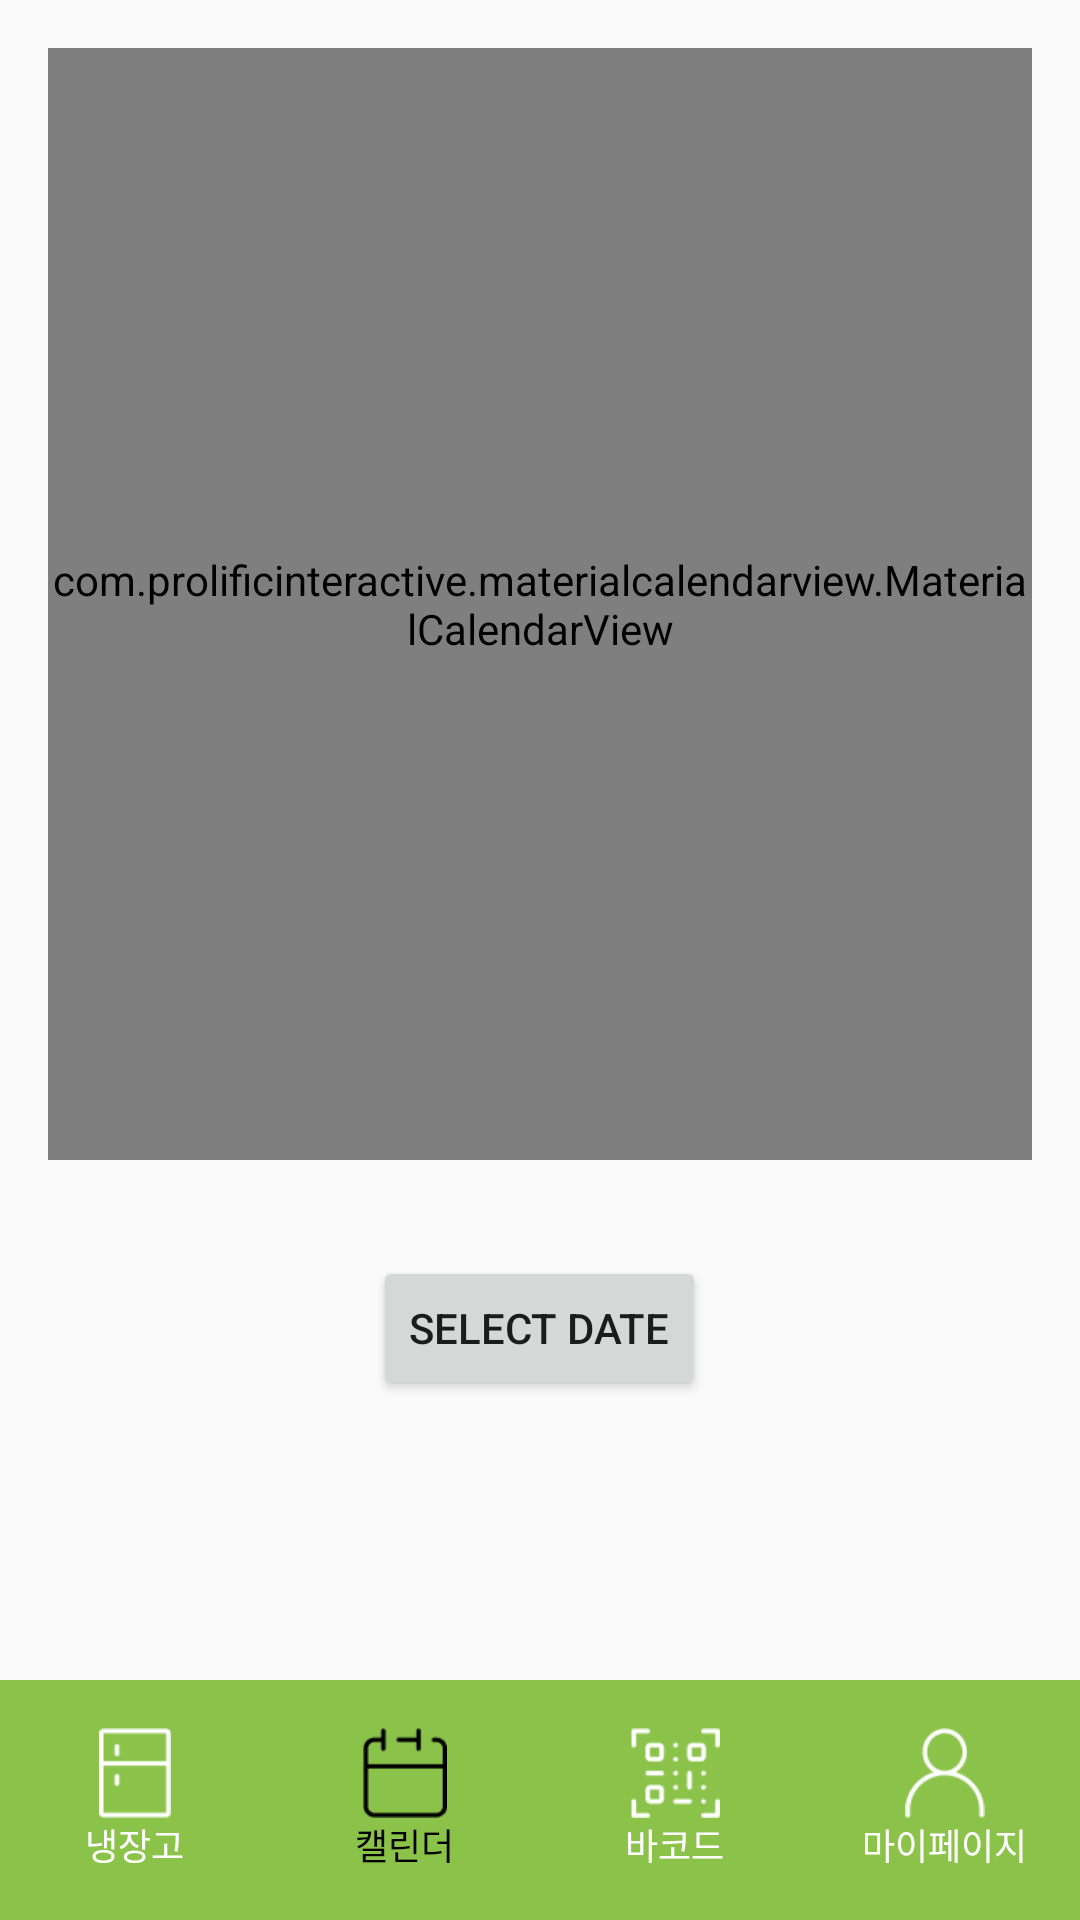

Here is an Android app screen rendered from its layout file. Give the layout XML and the strings, colors and styles it references.
<!-- AndroidManifest.xml: application theme AppTheme -->
<!-- res/layout/activity_calendar.xml -->
<?xml version="1.0" encoding="utf-8"?>
<RelativeLayout xmlns:android="http://schemas.android.com/apk/res/android"
    xmlns:app="http://schemas.android.com/apk/res-auto"
    xmlns:tools="http://schemas.android.com/tools"
    android:id="@+id/main"
    android:layout_width="match_parent"
    android:layout_height="match_parent"
    tools:context=".CalendarActivity">

    
    <com.prolificinteractive.materialcalendarview.MaterialCalendarView
        android:id="@+id/calendarView"
        android:layout_width="match_parent"
        android:layout_height="370.5dp"
        android:layout_alignParentTop="true"
        android:layout_margin="16dp"
        app:mcv_tileSize="53dp"
        android:layout_marginTop="32dp"
        app:mcv_selectionColor="@color/black"
        app:mcv_showOtherDates="all" />

    
    <Button
        android:id="@+id/date_button"
        android:layout_width="wrap_content"
        android:layout_height="wrap_content"
        android:text="Select Date"
        android:layout_below="@id/calendarView"
        android:layout_marginTop="16dp"
        android:layout_centerHorizontal="true" />

    
    <LinearLayout
        android:id="@+id/footer"
        android:layout_width="match_parent"
        android:layout_height="80dp"
        android:layout_alignParentBottom="true"
        android:background="#8BC34A"
        android:orientation="horizontal">

        <LinearLayout
            android:layout_width="0dp"
            android:layout_height="match_parent"
            android:layout_weight="1"
            android:orientation="vertical"
            android:gravity="center">

            <ImageView
                android:id="@+id/icon_ref"
                android:layout_width="30dp"
                android:layout_height="30dp"
                android:src="@drawable/fk_ref"
                app:tint="#ffffff"
                android:contentDescription="냉장고 아이콘" />
            <TextView
                android:id="@+id/text_ref"
                android:layout_width="wrap_content"
                android:layout_height="wrap_content"
                android:text="냉장고"
                android:textColor="#ffffff"
                android:textSize="12sp" />
        </LinearLayout>

        <LinearLayout
            android:layout_width="0dp"
            android:layout_height="match_parent"
            android:layout_weight="1"
            android:orientation="vertical"
            android:gravity="center">

            <ImageView
                android:id="@+id/icon_calendar"
                android:layout_width="30dp"
                android:layout_height="30dp"
                android:src="@drawable/fk_calendar"
                app:tint="#000000"
                android:contentDescription="캘린더 아이콘" />
            <TextView
                android:id="@+id/text_calendar"
                android:layout_width="wrap_content"
                android:layout_height="wrap_content"
                android:text="캘린더"
                android:textColor="#000000"
                android:textSize="12sp" />
        </LinearLayout>

        <LinearLayout
            android:layout_width="0dp"
            android:layout_height="match_parent"
            android:layout_weight="1"
            android:orientation="vertical"
            android:gravity="center">

            <ImageView
                android:id="@+id/icon_barcode"
                android:layout_width="30dp"
                android:layout_height="30dp"
                android:src="@drawable/fk_bar"
                app:tint="#FFFFFF"
                android:contentDescription="바코드 아이콘" />
            <TextView
                android:id="@+id/text_barcode"
                android:layout_width="wrap_content"
                android:layout_height="wrap_content"
                android:text="바코드"
                android:textColor="#ffffff"
                android:textSize="12sp" />
        </LinearLayout>

        <LinearLayout
            android:layout_width="0dp"
            android:layout_height="match_parent"
            android:layout_weight="1"
            android:orientation="vertical"
            android:gravity="center">

            <ImageView
                android:id="@+id/icon_mypage"
                android:layout_width="30dp"
                android:layout_height="30dp"
                android:src="@drawable/fk_mypage"
                app:tint="#FFFFFF"
                android:contentDescription="마이페이지 아이콘" />
            <TextView
                android:id="@+id/text_mypage"
                android:layout_width="wrap_content"
                android:layout_height="wrap_content"
                android:text="마이페이지"
                android:textColor="#ffffff"
                android:textSize="12sp" />
        </LinearLayout>
    </LinearLayout>
</RelativeLayout>
<!-- resources referenced by this layout -->
<resources>
  <color name="black">#000000</color>
  <!-- drawable fk_bar: png bitmap (drawable, 900 bytes) -->
  <!-- drawable fk_calendar: png bitmap (drawable, 575 bytes) -->
  <!-- drawable fk_mypage: png bitmap (drawable, 881 bytes) -->
  <!-- drawable fk_ref: png bitmap (drawable, 403 bytes) -->
  <style name="AppTheme" parent="Theme.AppCompat.Light.NoActionBar">
          
          <item name="colorPrimary">@color/colorPrimary</item>
          <item name="colorPrimaryDark">@color/colorPrimaryDark</item>
          <item name="colorAccent">@color/colorAccent</item>
          <item name="android:selectableItemBackgroundBorderless">@android:attr/selectableItemBackgroundBorderless</item>
      </style>
  <color name="colorPrimary">#6200EE</color>
  <color name="colorPrimaryDark">#3700B3</color>
  <color name="colorAccent">#03DAC5</color>
</resources>
